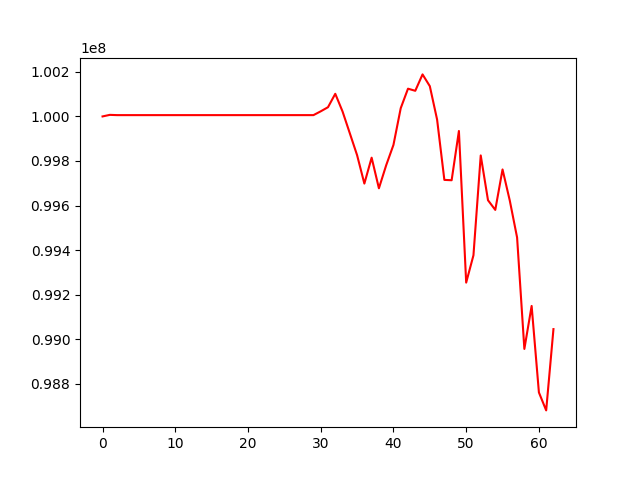

The table this chart was drawn from, first rows:
, 0
0, 100000000
1, 100007048
2, 100005897
3, 100005897
4, 100005897
5, 100005897
6, 100005897
7, 100005897
8, 100005897
9, 100005897
10, 100005897
11, 100005897
12, 100005897
13, 100005897
14, 100005897
15, 100005897
16, 100005897
17, 100005897
18, 100005897
19, 100005897
20, 100005897
21, 100005897
22, 100005897
23, 100005897
24, 100005897
25, 100005897
26, 100005897
27, 100005897
28, 100005897
29, 100005897
30, 100022941
31, 100041413
32, 100101610
33, 100022207
34, 99924386
35, 99826159
36, 99698651
37, 99814886
38, 99677508
39, 99780862
40, 99872220
41, 100036973
42, 100124542
43, 100115098
44, 100188664
45, 100135836
46, 99986048
47, 99715181
48, 99713628
49, 99934705
50, 99254232
51, 99376809
52, 99824972
53, 99623873
54, 99580504
55, 99762057
56, 99621681
57, 99456608
58, 98956503
59, 99149408
... 3 more rows
